Dataset: Splitted_Dataset (GitHub, ibenbr/QuickDraw-Project). Classes: butterfly, cat, dog, elephant, kangaroo.

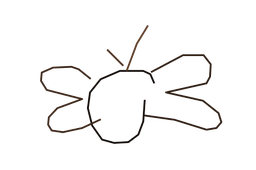
Label: butterfly

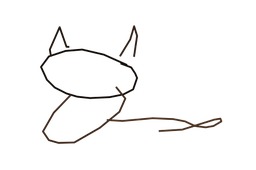
Label: cat

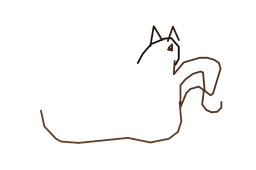
Label: kangaroo

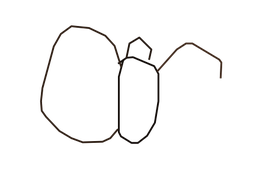
Label: butterfly

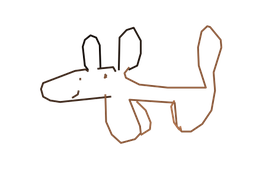
Label: dog

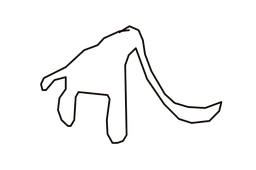
Label: elephant
